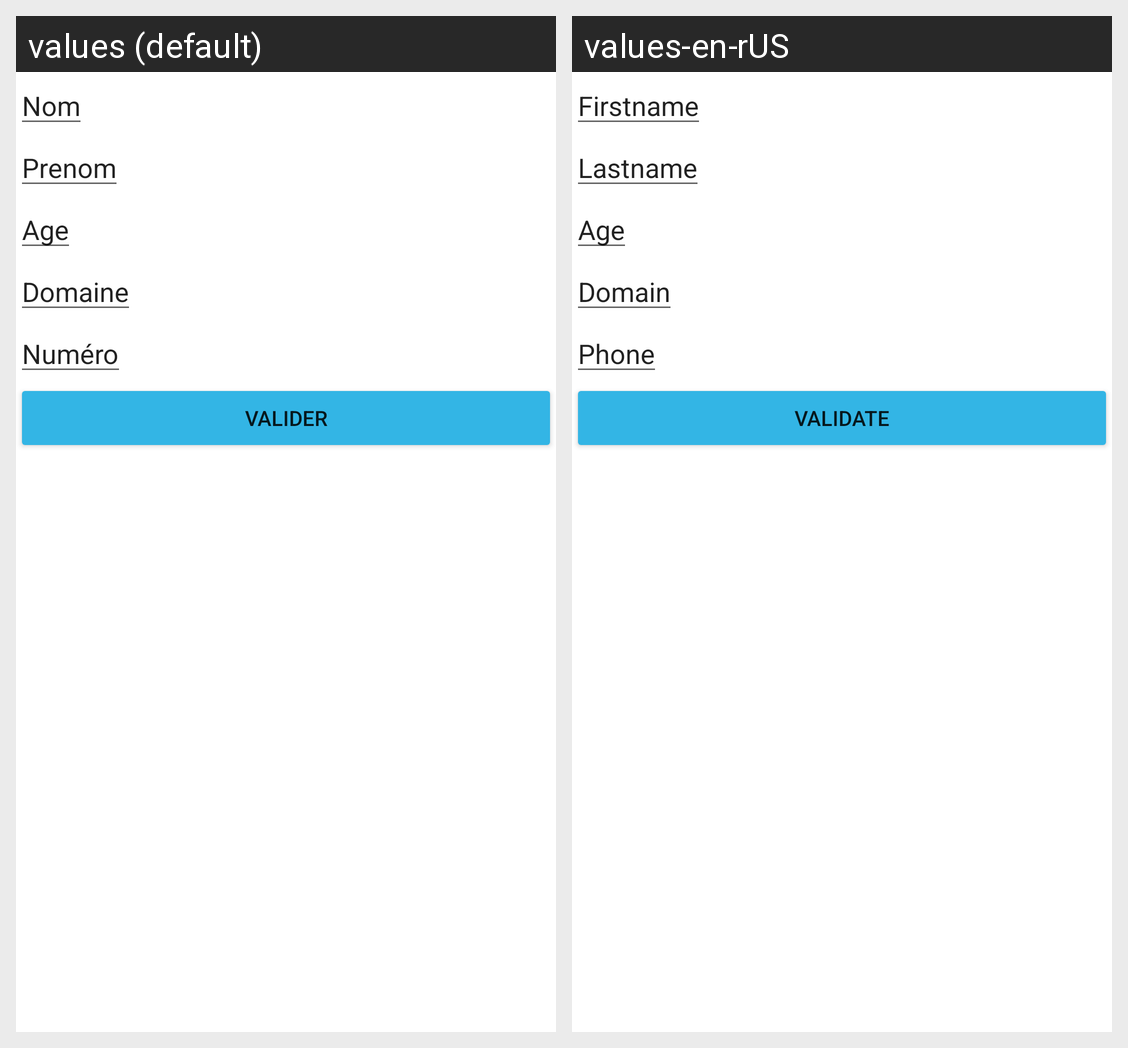

Locale-by-locale string values for the Android screen shown in this grid:
Android screen res/layout/activity_1.xml rendered under 2 locales, left to right: values (default), values-en-rUS. Device: Nexus 5 (rendered at 1080×1920; each locale shown at half size, 540×960, under a caption strip naming it); theme Theme.TPexo4.
Strings drawn on this screen, with the default value and each locale's value (text and hints the layout hard-codes, and strings that could not be matched under every locale, appear in the picture but are not listed):

nom
  values: Nom
  values-en-rUS: Firstname

prenom
  values: Prenom
  values-en-rUS: Lastname

age
  values: Age
  values-en-rUS: Age

domaine
  values: Domaine
  values-en-rUS: Domain

num
  values: Numéro
  values-en-rUS: Phone

Valider
  values: Valider
  values-en-rUS: Validate
